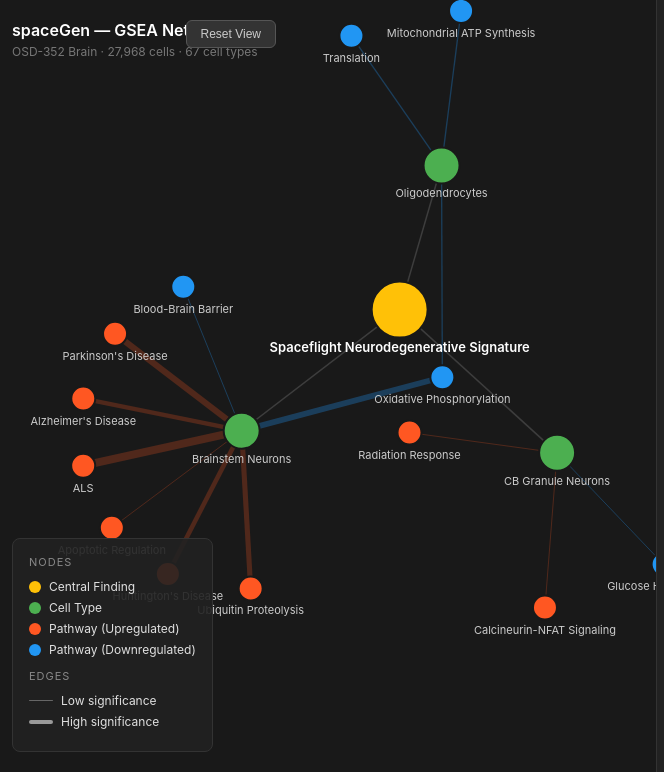
D3 v7 page, settled after 480 driven frames (8 s of simulated time); the page loaded 1 data file(s).


    const width = document.querySelector('.graph-area').clientWidth;
    const height = document.querySelector('.graph-area').clientHeight;

    const svg = d3.select('#graph')
      .attr('viewBox', [0, 0, width, height]);

    const g = svg.append('g');

    // Zoom
    const zoom = d3.zoom()
      .scaleExtent([0.3, 4])
      .on('zoom', (event) => g.attr('transform', event.transform));
    svg.call(zoom);

    const tooltip = d3.select('#tooltip');

    // Color scales
    const nodeColor = (d) => {
      if (d.type === 'finding') return '#FFC107';
      if (d.type === 'cell_type') return '#4CAF50';
      if (d.type === 'pathway' && d.direction === 'up') return '#FF5722';
      if (d.type === 'pathway' && d.direction === 'down') return '#2196F3';
      return '#888';
    };

    const nodeRadius = (d) => {
      if (d.type === 'finding') return 28;
      if (d.type === 'cell_type') return 18;
      return 12;
    };

    const edgeWidth = (d) => {
      if (!d.pvalue) return 1.5;
      const logP = -Math.log10(d.pvalue);
      return Math.max(1, Math.min(8, logP / 1.5));
    };

    const edgeColor = (d) => {
      if (d.type === 'contributes_to') return '#555';
      const source = d.source.id ? d.source : { direction: 'up' };
      const target = typeof d.target === 'object' ? d.target : {};
      if (target.direction === 'down') return 'rgba(33, 150, 243, 0.5)';
      return 'rgba(255, 87, 34, 0.4)';
    };

    // Load data
    d3.json('./data/gsea_network.json').then(data => {
      if (!data || !data.nodes) { console.error('Failed to load data'); return; }
      const simulation = d3.forceSimulation(data.nodes)
        .force('link', d3.forceLink(data.edges).id(d => d.id).distance(140))
        .force('charge', d3.forceManyBody().strength(-400))
        .force('center', d3.forceCenter(width / 2, height / 2))
        .force('collision', d3.forceCollide().radius(d => nodeRadius(d) + 20));

      // Edges
      const link = g.append('g')
        .selectAll('line')
        .data(data.edges)
        .join('line')
        .attr('stroke', edgeColor)
        .attr('stroke-width', edgeWidth)
        .attr('stroke-opacity', 0.6);

      // Nodes
      const node = g.append('g')
        .selectAll('circle')
        .data(data.nodes)
        .join('circle')
        .attr('r', nodeRadius)
        .attr('fill', nodeColor)
        .attr('stroke', '#191919')
        .attr('stroke-width', 2)
        .attr('cursor', 'pointer')
        .call(d3.drag()
          .on('start', dragstarted)
          .on('drag', dragged)
          .on('end', dragended));

      // Labels
      const label = g.append('g')
        .selectAll('text')
        .data(data.nodes)
        .join('text')
        .attr('class', d => d.type === 'finding' ? 'node-label node-label-hub' : 'node-label')
        .attr('dy', d => nodeRadius(d) + 14)
        .text(d => d.label);

      // Hover
      node.on('mouseover', (event, d) => {
        tooltip.style('opacity', 1)
          .html(`<div class="tooltip-label">${d.label}${d.pvalue ? ' (p=' + d.pvalue.toExponential(1) + ')' : ''}</div>
                 <div class="tooltip-detail">${d.type === 'pathway' ? (d.direction === 'up' ? '↑ Upregulated' : '↓ Downregulated') : d.full_name || ''}</div>`)
          .style('left', (event.pageX + 15) + 'px')
          .style('top', (event.pageY - 10) + 'px');

        // Highlight connected edges
        link.attr('stroke-opacity', l =>
          (l.source.id === d.id || l.target.id === d.id) ? 1 : 0.1);
        node.attr('opacity', n => {
          if (n.id === d.id || n.type === 'finding') return 1;
          const connected = data.edges.some(e =>
            (e.source.id === d.id && e.target.id === n.id) ||
            (e.target.id === d.id && e.source.id === n.id));
          return connected ? 1 : 0.2;
        });
        label.attr('opacity', n => {
          if (n.id === d.id || n.type === 'finding') return 1;
          const connected = data.edges.some(e =>
            (e.source.id === d.id && e.target.id === n.id) ||
            (e.target.id === d.id && e.source.id === n.id));
          return connected ? 1 : 0.2;
        });
      })
      .on('mouseout', () => {
        tooltip.style('opacity', 0);
        link.attr('stroke-opacity', 0.6);
        node.attr('opacity', 1);
        label.attr('opacity', 1);
      });

      // Click — update panel
      node.on('click', (event, d) => {
        updatePanel(d);
        event.stopPropagation();
      });

      svg.on('click', () => resetPanel(data.metadata));

      // Simulation tick
      simulation.on('tick', () => {
        link
          .attr('x1', d => d.source.x)
          .attr('y1', d => d.source.y)
          .attr('x2', d => d.target.x)
          .attr('y2', d => d.target.y);
        node
          .attr('cx', d => d.x)
          .attr('cy', d => d.y);
        label
          .attr('x', d => d.x)
          .attr('y', d => d.y);
      });

      function dragstarted(event, d) {
        if (!event.active) simulation.alphaTarget(0.3).restart();
        d.fx = d.x; d.fy = d.y;
      }
      function dragged(event, d) { d.fx = event.x; d.fy = event.y; }
      function dragended(event, d) {
        if (!event.active) simulation.alphaTarget(0);
        d.fx = null; d.fy = null;
      }
    });

    function updatePanel(d) {
      const panel = document.getElementById('panel');
      let badge = '';
      if (d.type === 'pathway' && d.direction === 'up') badge = '<span class="panel-badge badge-up">Upregulated</span>';
      else if (d.type === 'pathway' && d.direction === 'down') badge = '<span class="panel-badge badge-down">Downregulated</span>';
      else if (d.type === 'cell_type') badge = '<span class="panel-badge badge-cell">Cell Type</span>';
      else if (d.type === 'finding') badge = '<span class="panel-badge badge-finding">Key Finding</span>';

      let meta = '';
      if (d.pvalue) meta += `<div class="panel-meta">P-value: <span>${d.pvalue.toExponential(2)}</span></div>`;
      if (d.source) meta += `<div class="panel-meta">Source: <span>${d.source}</span></div>`;
      if (d.full_name) meta += `<div class="panel-meta">Full name: <span>${d.full_name}</span></div>`;
      if (d.n_cells_flight) meta += `<div class="panel-meta">Flight cells: <span>${d.n_cells_flight.toLocaleString()}</span></div>`;
      if (d.n_cells_gc) meta += `<div class="panel-meta">Ground Control cells: <span>${d.n_cells_gc.toLocaleString()}</span></div>`;
      if (d.enrichment_ratio) meta += `<div class="panel-meta">Enrichment: <span>${d.enrichment_ratio}×</span></div>`;

      panel.innerHTML = `
        <div class="panel-header">${d.type.replace('_', ' ')}</div>
        ${badge}
        <div class="panel-title">${d.label}</div>
        <div class="panel-description">${d.description || ''}</div>
        <hr class="panel-divider">
        ${meta}
      `;
    }

    function resetPanel(metadata) {
      const panel = document.getElementById('panel');
      panel.innerHTML = `
        <div class="panel-header">spaceGen</div>
        <div class="panel-title">Spaceflight Neurodegenerative Signature</div>
        <div class="panel-description">Click any node to explore the GSEA pathway findings.</div>
        <hr class="panel-divider">
        <div class="panel-meta">Dataset: <span>OSD-352 (Rodent Research-3)</span></div>
        <div class="panel-meta">Cells: <span>27,968</span></div>
        <div class="panel-meta">Cell types: <span>67</span></div>
      `;
    }

    function resetView() {
      svg.transition().duration(500).call(zoom.transform, d3.zoomIdentity);
    }
  

### data: data/gsea_network.json
{
 "metadata": {
  "dataset": "OSD-352",
  "mission": "Rodent Research-3",
  "tissue": "Brain",
  "organism": "Mus musculus",
  "cells_analyzed": 27968,
  "cell_types_identified": 67,
  "pipeline": "spaceGen v0.1.0"
 },
 "nodes": [
  {
   "id": "hub",
   "label": "Spaceflight Neurodegenerative Signature",
   "type": "finding",
   "description": "Convergent neurodegenerative molecular s…"
  },
  {
   "id": "ct_brainstem",
   "label": "Brainstem Neurons",
   "type": "cell_type",
   "full_name": "PGRN-PARN-MDRN Hoxb5 Glut",
   "n_cells_flight": 429,
   "n_cells_gc": 214,
   "enrichment_ratio": 2.0,
   "description": "Brainstem glutamatergic neurons with the…"
  },
  {
   "id": "ct_oligo",
   "label": "Oligodendrocytes",
   "type": "cell_type",
   "full_name": "Oligo NN",
   "n_cells_flight": 1355,
   "n_cells_gc": 696,
   "enrichment_ratio": 1.9,
   "description": "Myelin-producing cells showing severe me…"
  },
  {
   "id": "ct_granule",
   "label": "CB Granule Neurons",
   "type": "cell_type",
   "full_name": "CB Granule Glut",
   "n_cells_flight": 6223,
   "n_cells_gc": 7082,
   "enrichment_ratio": 0.88,
   "description": "Cerebellar granule neurons — the dominan…"
  },
  {
   "id": "pw_als",
   "label": "ALS",
   "type": "pathway",
   "full_name": "Amyotrophic Lateral Sclerosis",
   "source": "KEGG",
   "pvalue": 1.04e-12,
   "direction": "up",
   "description": "Motor neuron disease pathway. The most s…"
  },
  {
   "id": "pw_parkinson",
   "label": "Parkinson's Disease",
   "type": "pathway",
   "full_name": "Parkinson Disease",
   "source": "KEGG",
   "pvalue": 5.75e-10,
   "direction": "up",
   "description": "Dopaminergic neurodegeneration pathway. …"
  },
  {
   "id": "pw_huntington",
   "label": "Huntington's Disease",
   "type": "pathway",
   "full_name": "Huntington Disease",
   "source": "KEGG",
   "pvalue": 1.22e-07,
   "direction": "up",
   "description": "Polyglutamine repeat disorder pathway. E…"
  },
  {
   "id": "pw_alzheimer",
   "label": "Alzheimer's Disease",
   "type": "pathway",
   "full_name": "Alzheimer Disease",
   "source": "KEGG",
   "pvalue": 2.67e-07,
   "direction": "up",
   "description": "Amyloid and tau pathology pathway. Enric…"
  },
  "... 9 more items"
 ],
 "edges": [
  {
   "source": "ct_brainstem",
   "target": "hub",
   "type": "contributes_to"
  },
  {
   "source": "ct_oligo",
   "target": "hub",
   "type": "contributes_to"
  },
  {
   "source": "ct_granule",
   "target": "hub",
   "type": "contributes_to"
  },
  {
   "source": "ct_brainstem",
   "target": "pw_als",
   "type": "enriched",
   "pvalue": 1.04e-12
  },
  {
   "source": "ct_brainstem",
   "target": "pw_parkinson",
   "type": "enriched",
   "pvalue": 5.75e-10
  },
  {
   "source": "ct_brainstem",
   "target": "pw_huntington",
   "type": "enriched",
   "pvalue": 1.22e-07
  },
  {
   "source": "ct_brainstem",
   "target": "pw_alzheimer",
   "type": "enriched",
   "pvalue": 2.67e-07
  },
  {
   "source": "ct_brainstem",
   "target": "pw_oxphos",
   "type": "enriched",
   "pvalue": 3.24e-09
  },
  "... 9 more items"
 ]
}